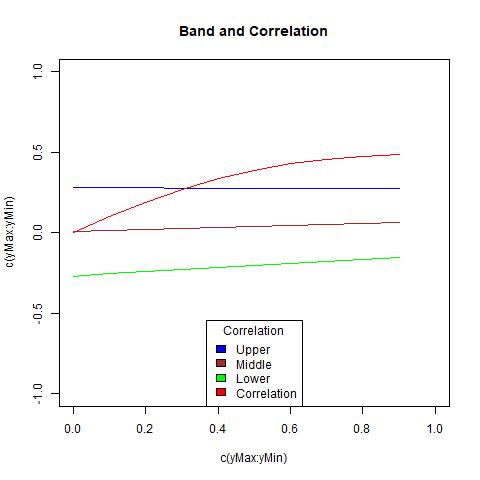

The data file committed next to this chart (first rows):
, lowerBound, upperBound, middle, corArray
1, -0.2698, 0.2829, 0.006583, 0
2, -0.2553, 0.2808, 0.01277, 0.09885
3, -0.2413, 0.279, 0.01888, 0.1911
4, -0.2276, 0.2775, 0.02495, 0.2718
5, -0.2143, 0.2763, 0.03101, 0.3381
6, -0.2012, 0.2753, 0.03705, 0.3898
7, -0.1884, 0.2746, 0.04311, 0.4281
8, -0.1758, 0.2742, 0.04921, 0.4553
9, -0.1633, 0.2741, 0.05535, 0.4736
10, -0.151, 0.2742, 0.06157, 0.4855
